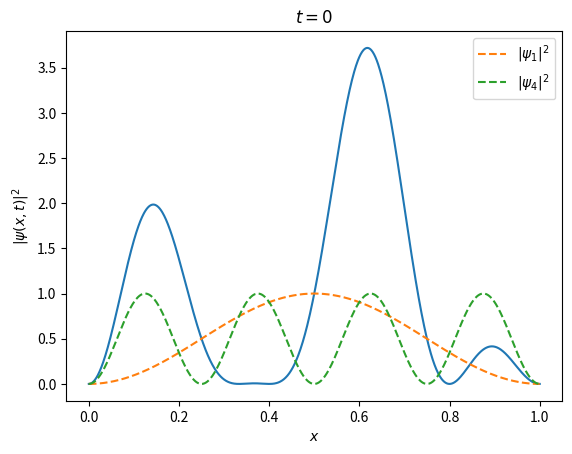

This figure's Python source:
# coding: utf8

# [redacted]
# [redacted]
# Vous êtes libres de le réutiliser et de le modifier selon vos besoins.




"""

Illustration d'un exercice de TD visant à montrer l'évolution temporelle de la
densité de probabilité pour la superposition équiprobable d'un état n=1 et
d'un état n quelconque (à fixer) pour le puits quantique infini.

Par souci de simplicité, on se débrouille pour que E_1/hbar = 1

"""

import numpy as np               # Boîte à outils numériques
import matplotlib.pyplot as plt  # Boîte à outils graphiques
from matplotlib import animation # Pour l'animation progressive

# Second état n observer (à fixer)
n = 4

# On met tous les paramètres à 1 (ou presque)
t0 = 0
dt = 0.1
L = 1
hbar = 1
h = hbar * 2 * np.pi
m = (2*np.pi)**2
E1= h**2 / (8*m*L**2)
En= n**2*E1

x = np.linspace(0,L,1000)

def psi1(x,t):
    return np.sin(np.pi*x/L) * np.exp(1j*E1*t/hbar)

def psin(x,t):
    return np.sin(n*np.pi*x/L) * np.exp(1j*En*t/hbar)

def psi(x,t):
    return 1/L**0.5 * (psi1(x,t) + psin(x,t))

fig = plt.figure()
line, =plt.plot(x,abs(psi(x,t0))**2)
plt.title('$t={}$'.format(round(t0,1)))
plt.ylabel('$|\psi(x,t)|^2$')
plt.xlabel('$x$')
plt.plot(x,abs(psi1(x,t0))**2,'--',label='$|\psi_1|^2$')
plt.plot(x,abs(psin(x,t0))**2,'--',label='$|\psi_{}|^2$'.format(n))

plt.legend()

def init():
    pass

def animate(i):
    t = i*dt + t0
    line.set_ydata(abs(psi(x,t))**2)
    plt.title('$t={}$'.format(round(t,1)))

anim = animation.FuncAnimation(fig,animate,frames=1000,interval=20)

plt.show()
